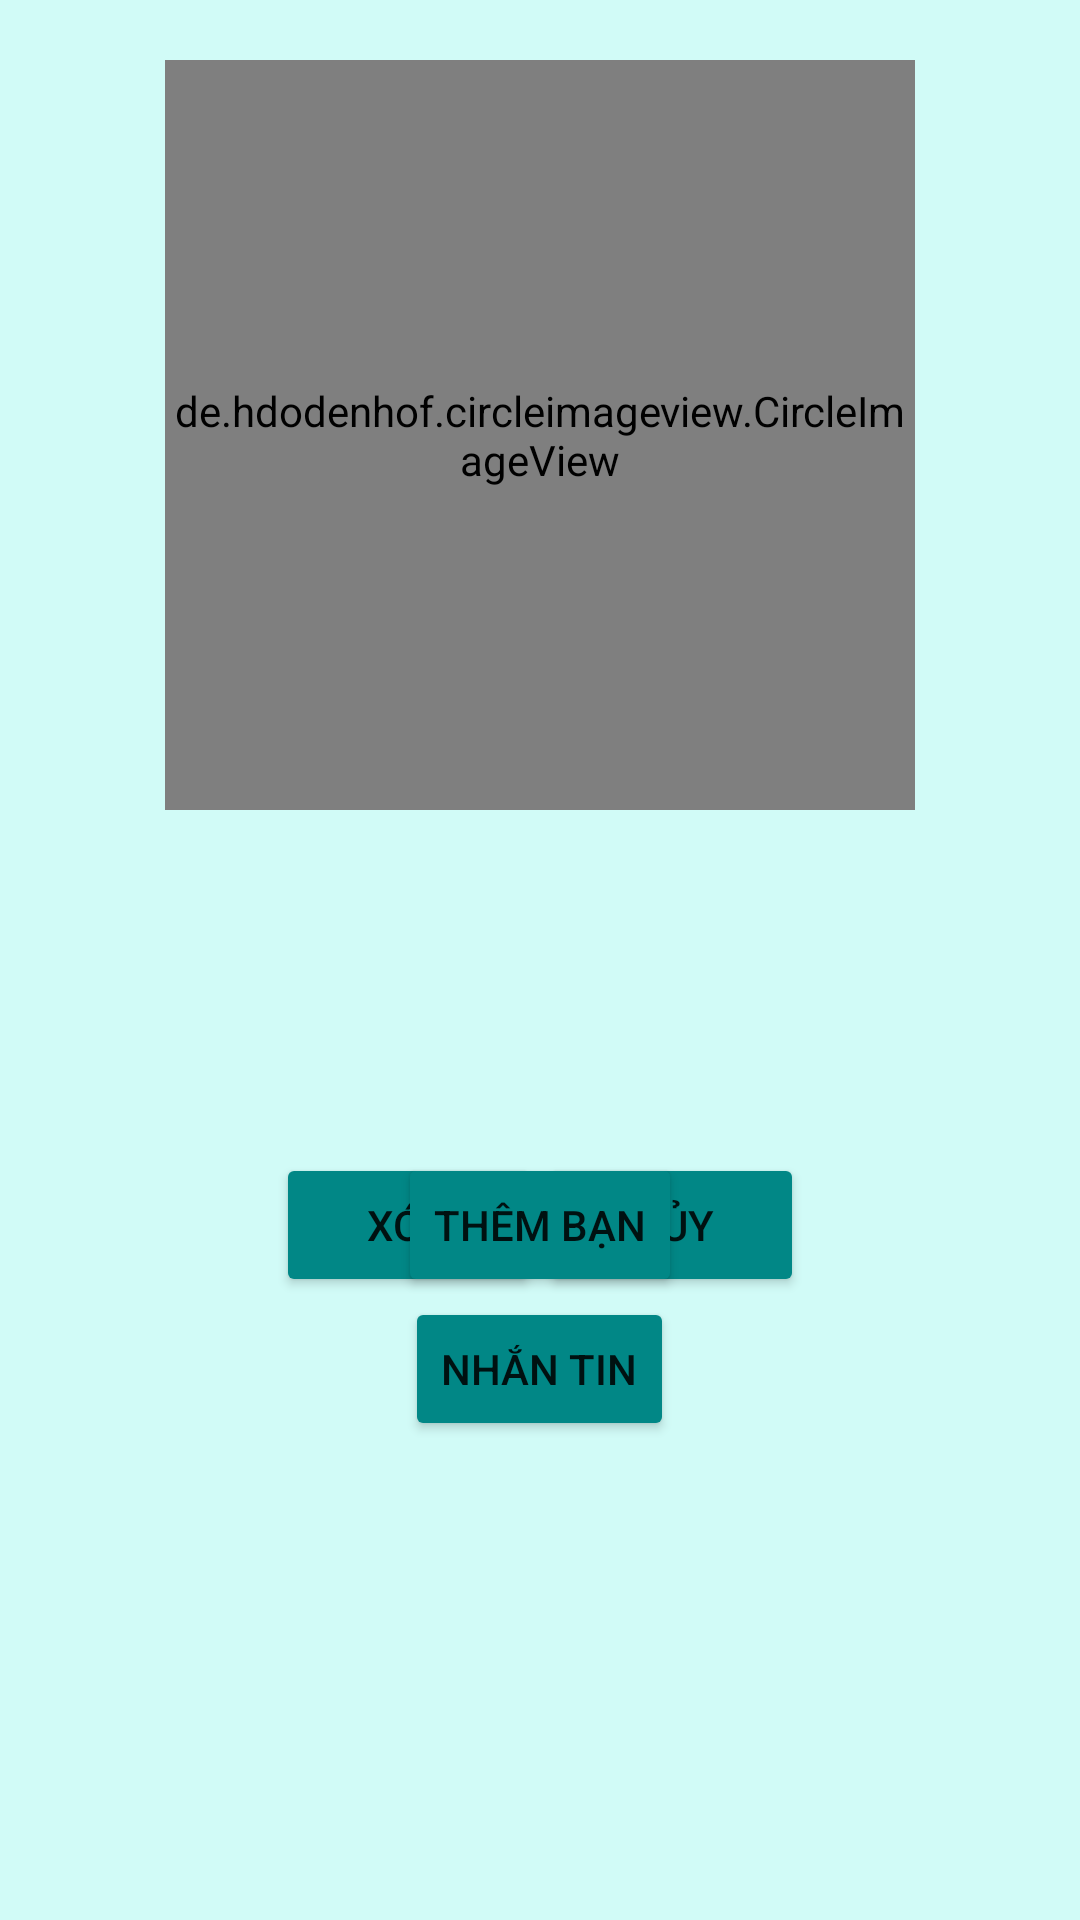

Here is an Android app screen rendered from its layout file. Give the layout XML and the strings, colors and styles it references.
<!-- AndroidManifest.xml: application theme Theme.NLCS_App -->
<!-- res/layout/activity_user_page.xml -->
<?xml version="1.0" encoding="utf-8"?>
<androidx.constraintlayout.widget.ConstraintLayout xmlns:android="http://schemas.android.com/apk/res/android"
    xmlns:app="http://schemas.android.com/apk/res-auto"
    xmlns:tools="http://schemas.android.com/tools"
    android:layout_width="match_parent"
    android:layout_height="match_parent"
    tools:context=".Activity_User_Page">

    <RelativeLayout
        android:id="@+id/layoutInfo"
        android:layout_width="match_parent"
        android:layout_height="match_parent"
        tools:layout_editor_absoluteX="0dp"
        tools:layout_editor_absoluteY="190dp"
        android:background="@color/teal_100">

        <de.hdodenhof.circleimageview.CircleImageView
            android:id="@+id/avatarUser"
            android:layout_width="250dp"
            android:layout_height="250dp"
            android:layout_centerHorizontal="true"
            android:layout_marginStart="20dp"
            android:layout_marginTop="20dp"
            android:layout_marginEnd="20dp"

            android:layout_marginBottom="20dp"
            android:maxWidth="250dp"
            android:maxHeight="250dp"
            android:minWidth="250dp"
            android:minHeight="250dp"
            android:src="@drawable/ic_person"
            app:civ_circle_background_color="@color/teal_200" />

        <Button
            android:id="@+id/addFriendUser"
            android:layout_width="wrap_content"
            android:layout_height="wrap_content"
            android:layout_below="@+id/dateUser"
            android:layout_centerHorizontal="true"
            android:backgroundTint="@color/teal_700"
            android:text="Thêm bạn" />

        <LinearLayout
            android:layout_width="wrap_content"
            android:layout_height="wrap_content"
            android:orientation="horizontal"
            android:layout_below="@+id/dateUser"
            android:layout_centerHorizontal="true">
            <Button
                android:id="@+id/delete"
                android:layout_width="wrap_content"
                android:layout_height="wrap_content"
                android:layout_below="@+id/dateUser"
                android:layout_centerHorizontal="true"
                android:backgroundTint="@color/teal_700"
                android:text="Xóa" />

            <Button
                android:id="@+id/back"
                android:layout_width="wrap_content"
                android:layout_height="wrap_content"
                android:layout_below="@+id/dateUser"
                android:layout_centerHorizontal="true"
                android:backgroundTint="@color/teal_700"
                android:text="Hủy" />
        </LinearLayout>

        <Button
            android:id="@+id/contact"
            android:layout_width="wrap_content"
            android:layout_height="wrap_content"
            android:layout_below="@+id/addFriendUser"
            android:layout_centerHorizontal="true"
            android:backgroundTint="@color/teal_700"
            android:text="Nhắn tin" />

        <TextView
            android:id="@+id/nameUser"
            android:layout_width="wrap_content"
            android:layout_height="wrap_content"
            android:layout_below="@+id/avatarUser"
            android:layout_centerHorizontal="true"
            android:textSize="30dp" />

        <TextView
            android:id="@+id/emailUser"
            android:layout_width="wrap_content"
            android:layout_height="wrap_content"
            android:layout_below="@+id/nameUser"
            android:layout_centerHorizontal="true"
            android:textSize="20dp" />

        <TextView
            android:id="@+id/dateUser"
            android:layout_width="wrap_content"
            android:layout_height="wrap_content"
            android:layout_below="@+id/emailUser"
            android:layout_centerHorizontal="true"
            android:textSize="20dp" />
    </RelativeLayout>

</androidx.constraintlayout.widget.ConstraintLayout>
<!-- resources referenced by this layout -->
<resources>
  <color name="teal_100">#D1FBF7</color>
  <color name="teal_200">#FF03DAC5</color>
  <color name="teal_700">#FF018786</color>
  <style name="Theme.NLCS_App" parent="Theme.MaterialComponents.DayNight.NoActionBar">
          
          <item name="colorPrimary">@color/black</item>
          <item name="colorPrimaryVariant">@color/black</item>
          <item name="colorOnPrimary">@color/white</item>
          
          <item name="colorSecondary">@color/teal_200</item>
          <item name="colorSecondaryVariant">@color/teal_700</item>
          <item name="colorOnSecondary">@color/black</item>
          
          <item name="android:statusBarColor" tools:targetApi="l">?attr/colorPrimaryVariant</item>
          
      </style>
  <color name="black">#FF000000</color>
  <color name="white">#FFFFFFFF</color>
</resources>
